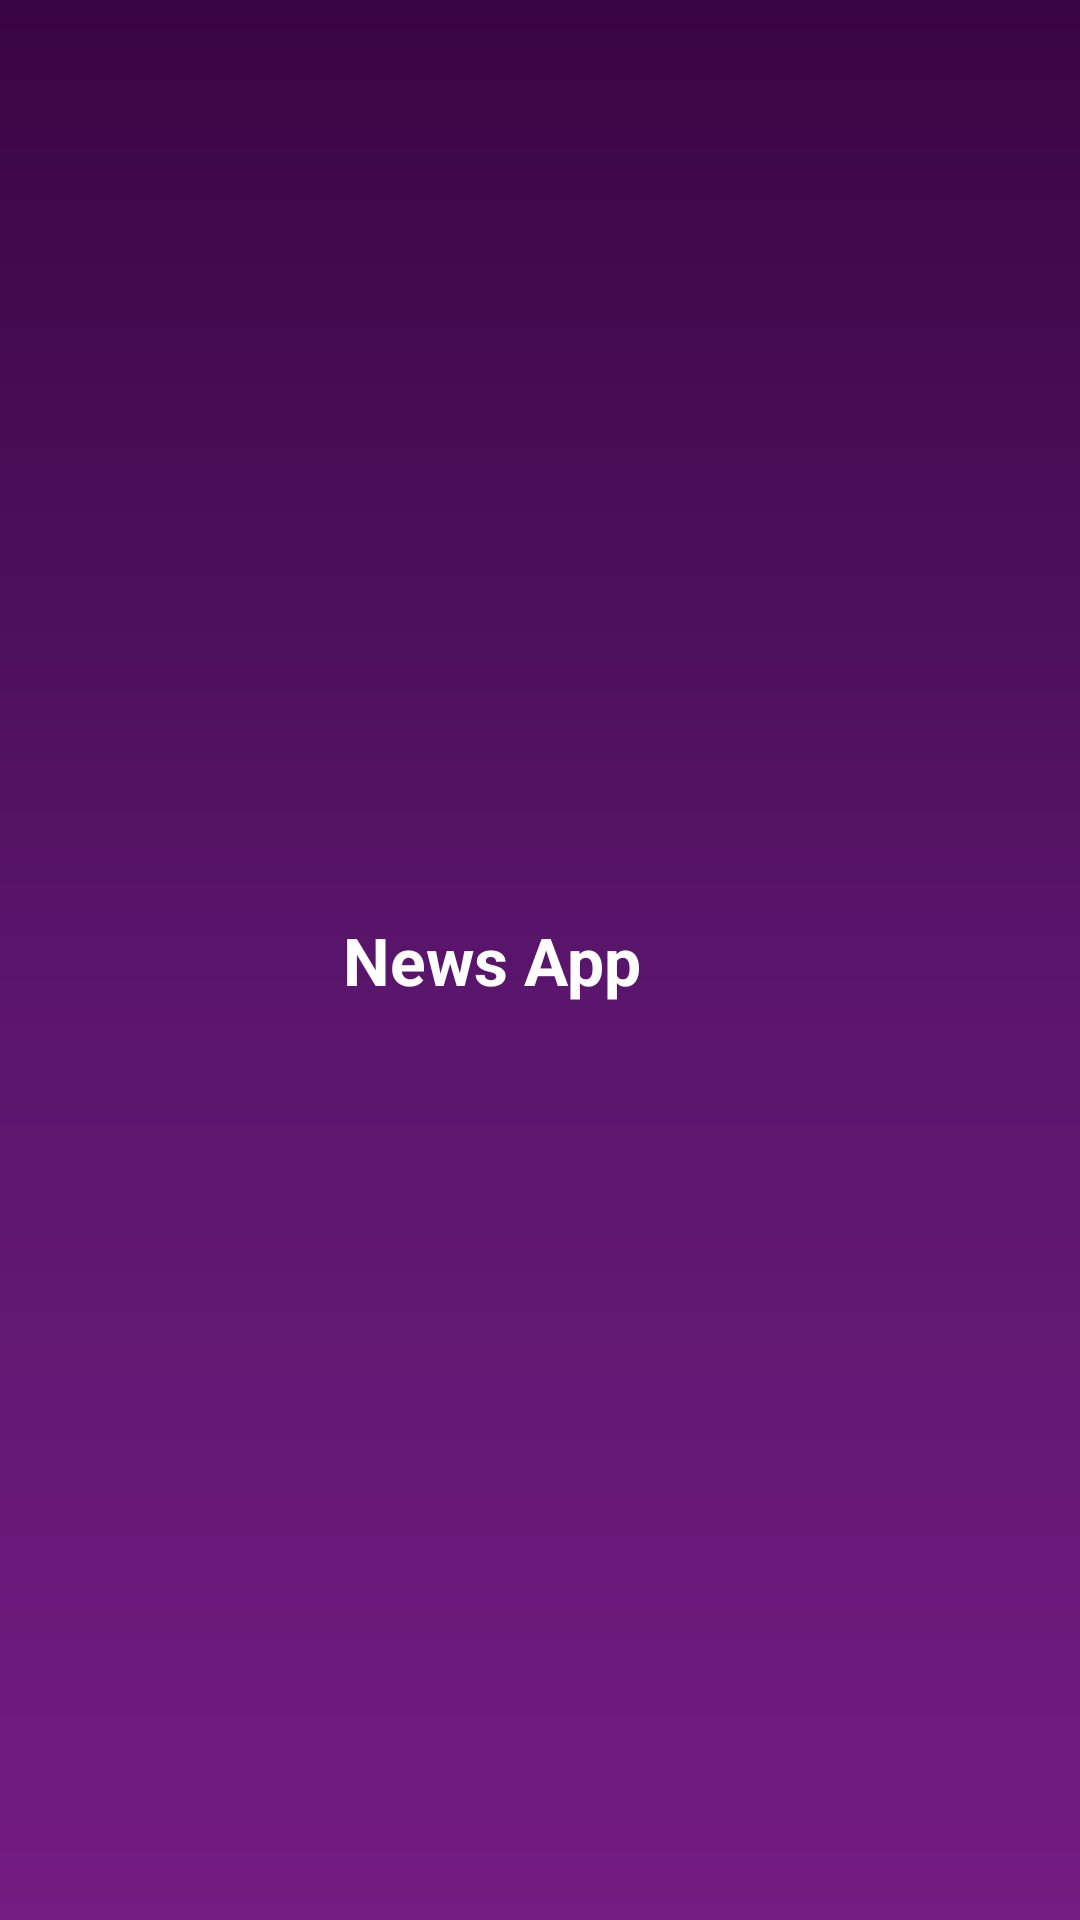

Here is an Android app screen rendered from its layout file. Give the layout XML and the strings, colors and styles it references.
<!-- AndroidManifest.xml: application theme Theme.NewsApp -->
<!-- res/layout/layout_toolbar.xml -->
<com.google.android.material.appbar.MaterialToolbar
    xmlns:android="http://schemas.android.com/apk/res/android"
    xmlns:app="http://schemas.android.com/apk/res-auto"
    android:id="@+id/customToolbar"
    android:layout_width="match_parent"
    android:layout_height="?attr/actionBarSize"
    android:background="@drawable/gradient_purple"
    android:layout_marginBottom="8dp"
    android:theme="@style/ThemeOverlay.MaterialComponents.ActionBar">

    <LinearLayout
        android:layout_width="wrap_content"
        android:layout_height="match_parent"
        android:orientation="horizontal"
        android:gravity="center_vertical"
        android:layout_gravity="center">

        <TextView
            android:id="@+id/toolbarTitle"
            android:layout_width="wrap_content"
            android:layout_height="wrap_content"
            android:text="@string/app_name"
            android:textColor="@android:color/white"
            android:textSize="22sp"
            android:textStyle="bold"
            android:layout_marginEnd="8dp"/>

        <ImageView
            android:id="@+id/toolbarIcon"
            android:layout_width="24dp"
            android:layout_height="24dp"
            android:src="@drawable/ic_news"
            app:tint="@color/white"/>
    </LinearLayout>

</com.google.android.material.appbar.MaterialToolbar>
<!-- resources referenced by this layout -->
<resources>
  <color name="white">#FFFFFF</color>
  <!-- drawable gradient_purple (drawable) -->
  <?xml version="1.0" encoding="utf-8"?>
  <shape xmlns:android="http://schemas.android.com/apk/res/android"
      android:shape="rectangle">
      <gradient
          android:type="linear"
          android:angle="270"
          android:startColor="@color/purpleStart"
          android:centerColor="@color/purpleMid"
          android:endColor="@color/purpleEnd" />
  </shape>
  <string name="app_name">News App</string>
  <style name="Theme.NewsApp" parent="Base.Theme.NewsApp" />
  <color name="purpleStart">#3A0543</color>
  <color name="purpleMid">#59156B</color>
  <color name="purpleEnd">#731C81</color>
  <style name="Base.Theme.NewsApp" parent="Theme.Material3.DayNight.NoActionBar">
          
           <item name="colorPrimary">@color/purpleStart</item>
      </style>
</resources>
